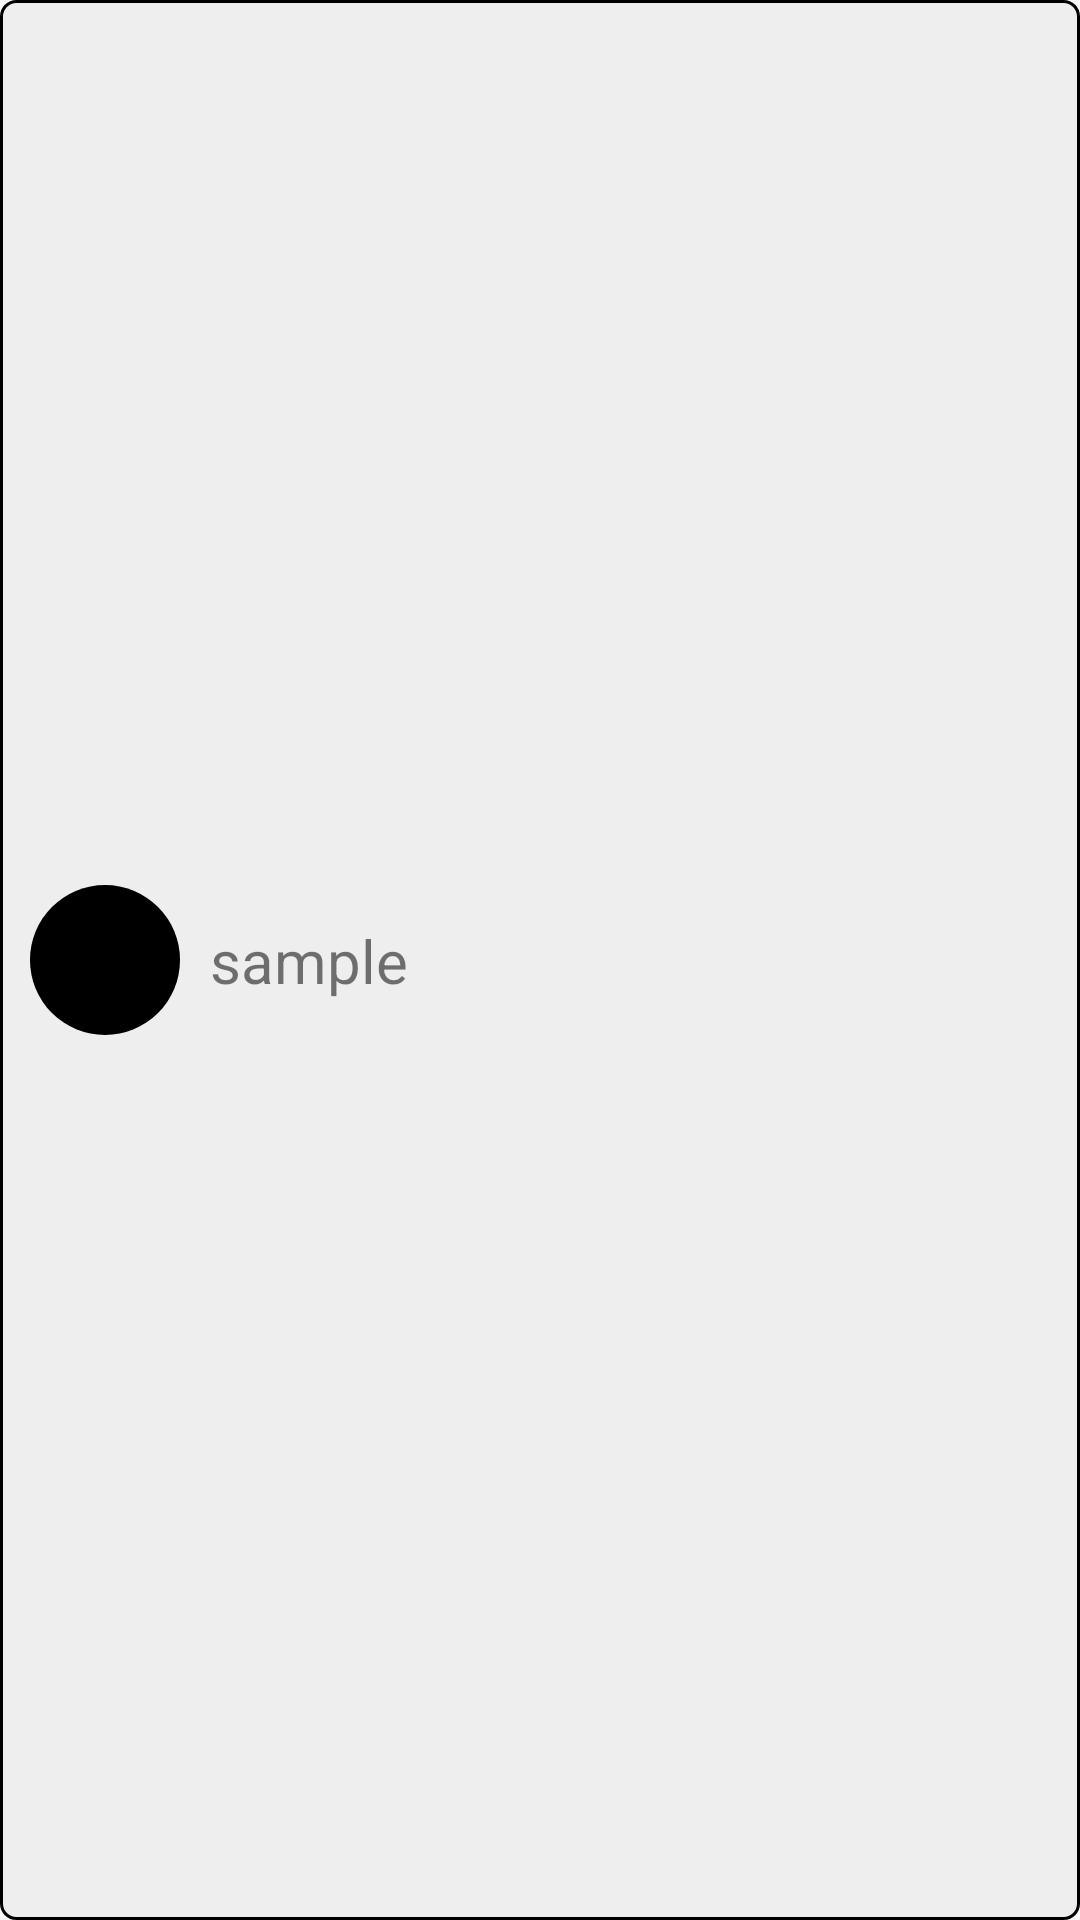

Layout XML and referenced resources for this Android screen:
<!-- AndroidManifest.xml: application theme AppTheme -->
<!-- res/layout/item.xml -->
<?xml version="1.0" encoding="utf-8"?>
<android.support.constraint.ConstraintLayout xmlns:android="http://schemas.android.com/apk/res/android"
    xmlns:tools="http://schemas.android.com/tools"
    android:layout_width="match_parent"
    android:layout_height="70dp"
    xmlns:app="http://schemas.android.com/apk/res-auto"
    android:layout_margin="10dp"
    android:background="@drawable/recyclerview_background"
    android:padding="10dp">

    <ImageView
        android:id="@+id/ivImg"
        android:layout_width="50dp"
        android:layout_height="50dp"
        android:background="@drawable/item_img_background"
        app:layout_constraintLeft_toLeftOf="parent"
        app:layout_constraintTop_toTopOf="parent"
        app:layout_constraintBottom_toBottomOf="parent"/>

    <TextView
        android:id="@+id/tvRclTitle"
        android:layout_width="wrap_content"
        android:layout_height="wrap_content"
        android:layout_gravity="center"
        android:layout_margin="10dp"
        android:text="sample"
        android:textSize="20dp"
        tools:ignore="SpUsage"
        app:layout_constraintLeft_toRightOf="@+id/ivImg"
        app:layout_constraintTop_toTopOf="parent"
        app:layout_constraintBottom_toBottomOf="parent"/>
</android.support.constraint.ConstraintLayout>
<!-- resources referenced by this layout -->
<resources>
  <!-- drawable item_img_background (drawable) -->
  <?xml version="1.0" encoding="utf-8"?>
  <shape xmlns:android="http://schemas.android.com/apk/res/android"
      android:shape="oval">
      <stroke
          android:color="#00000000"/>
      <solid
          android:color="#000000"/>
  </shape>
  <!-- drawable recyclerview_background (drawable) -->
  <?xml version="1.0" encoding="utf-8"?>
  <shape xmlns:android="http://schemas.android.com/apk/res/android">
      <corners android:radius="5dp" />
      <stroke
          android:width="1dp"
          android:color="#000000" />
      <solid android:color="#eeeeee" />
  </shape>
  <style name="AppTheme" parent="Base.Theme.AppCompat.Light.DarkActionBar">
          
          <item name="colorPrimary">@color/colorPrimary</item>
          <item name="colorPrimaryDark">@color/colorPrimaryDark</item>
          <item name="colorAccent">@color/colorAccent</item>
      </style>
  <color name="colorPrimary">#3F51B5</color>
  <color name="colorPrimaryDark">#303F9F</color>
  <color name="colorAccent">#FF4081</color>
</resources>
